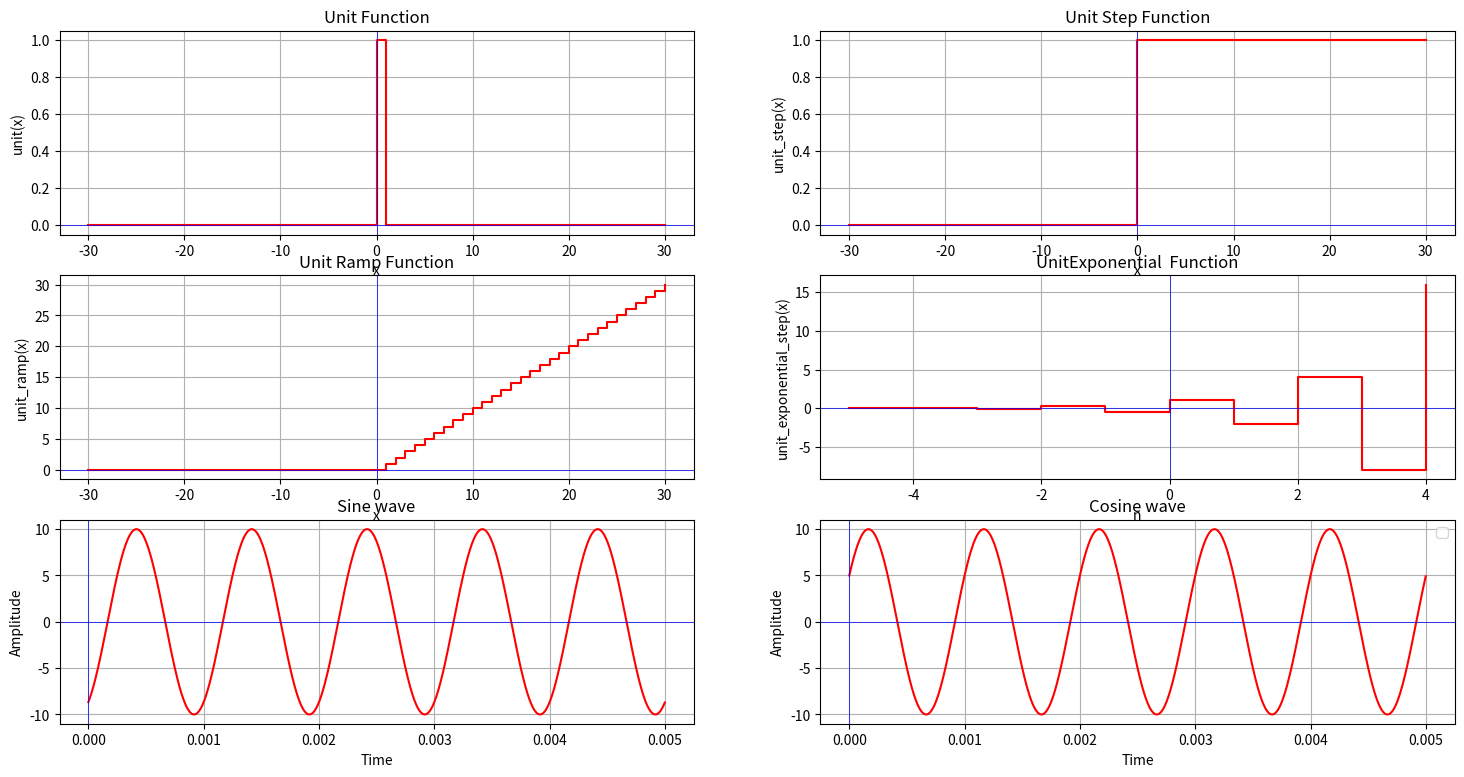

Write Python code to recreate this figure.
import numpy as np
import matplotlib.pyplot as plt
import math


a = 10
f = 1000
fs = 3000
d = np.pi*5/3
t = np.linspace(0,0.005,fs,endpoint=False)

sine_wave = a*np.sin(2*np.pi*f*t+d)
cos_wave = a*np.cos(2*np.pi*f*t+d)

def unit(x):
    if x==0:
        return 1
    else:
        return 0


def unit_step(x):
    if x<0:
        return 0
    else:
        return 1

def unit_ramp(x):
    if x<0:
        return 0
    else:
        return x

def unit_exponential_step(a,n):
    return pow(a,n)

a = (int)
x_values = [i for i in range(-30,31)]
u_values = [unit(x) for x in x_values]
us_values = [unit_step(x) for x in x_values]
ur_values = [unit_ramp(x) for x in x_values]
n_values = [i for i in range(-5,5)]
ue_values = [unit_exponential_step(-2,n) for n in n_values]

plt.figure(figsize=(18,9))

#Unit functio
plt.subplot(3,2,1)
plt.step(x_values,u_values,where='post',label='Unit function',color='red')
plt.title("Unit Function")
plt.xlabel('x')
plt.ylabel('unit(x)')
plt.axhline(0,color='blue',linewidth = 0.5)
plt.axvline(0,color='blue',linewidth = 0.5)
plt.grid(True)

#Unit Step function
plt.subplot(3,2,2)
plt.step(x_values,us_values,where='post',label='Unit step function',color='red')
plt.title("Unit Step Function")
plt.xlabel('x')
plt.ylabel('unit_step(x)')
plt.axhline(0,color='blue',linewidth = 0.5)
plt.axvline(0,color='blue',linewidth = 0.5)
plt.grid(True)

#Unit Ramp function
plt.subplot(3,2,3)
plt.step(x_values,ur_values,where='post',label='Unit ramp function',color='red')
plt.title("Unit Ramp Function")
plt.xlabel('x')
plt.ylabel('unit_ramp(x)')
plt.axhline(0,color='blue',linewidth = 0.5)
plt.axvline(0,color='blue',linewidth = 0.5)
plt.grid(True)

#Exponential function
plt.subplot(3,2,4)
plt.step(n_values,ue_values,where='post',label='Unit exponential function',color='red')
plt.title("UnitExponential  Function")
plt.xlabel('n')
plt.ylabel('unit_exponential_step(x)')
plt.axhline(0,color='blue',linewidth = 0.5)
plt.axvline(0,color='blue',linewidth = 0.5)
plt.grid(True)


#Sine Wave
plt.subplot(3,2,5)
plt.plot(t,sine_wave,color='red')
plt.title("Sine wave")
plt.xlabel('Time')
plt.ylabel('Amplitude')
plt.axhline(0,color='blue',linewidth = 0.5)
plt.axvline(0,color='blue',linewidth = 0.5)
plt.grid(True)

#Cosine Waveform
plt.subplot(3,2,6)
plt.plot(t,cos_wave,color='red')
plt.title("Cosine wave")
plt.xlabel('Time')
plt.ylabel('Amplitude')
plt.axhline(0,color='blue',linewidth = 0.5)
plt.axvline(0,color='blue',linewidth = 0.5)
plt.grid(True)

plt.legend()
plt.show()